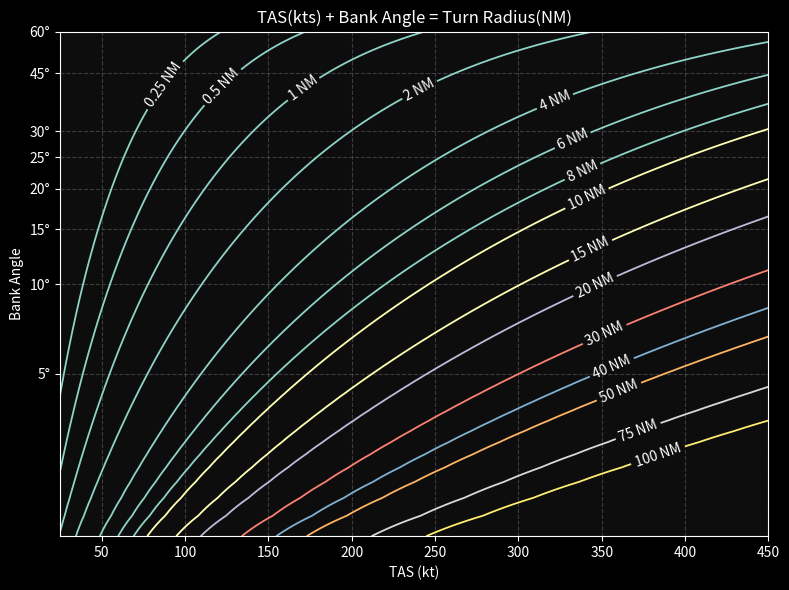

Python code for this plot:
import numpy as np
import matplotlib.pyplot as plt
from dataclasses import dataclass

# -----------------------------
# Dark mode styling
# -----------------------------
plt.style.use("dark_background")

# Custom colours for readability
bg_color = "#0d0d0d"
grid_color = "#AAAAAA"
text_color = "#ffffff"
contour_label_color = "#ffffff"

# Turn radius formula
def turn_radius_nm(V, phi_deg):
    phi = np.radians(phi_deg)
    return (1.457e-5 * (V**2) * 2) / np.tan(phi)

# Range scaling
TAS = np.linspace(25, 450, 200)
bank_angles = np.linspace(1, 60, 200)

TAS_grid, PHI_grid = np.meshgrid(TAS, bank_angles)
R_grid = turn_radius_nm(TAS_grid, PHI_grid)


def log_scale(phi):
    return np.log(phi + 1)

# Plot
fig, ax = plt.subplots(figsize=(8, 6))
fig.patch.set_facecolor(bg_color)
ax.set_facecolor(bg_color)

# Contours of turn radius in NM

# list of display strings showing 1/4 @ 1500ft and 0.5 @ 3000ft

@dataclass
class turnRadius:
    display: str
    num: float

#    turnRadius("¼ NM", 0.25),
#    turnRadius("½ NM", 0.5),


radii = [
    turnRadius("0.25 NM", 0.25),
    turnRadius("0.5 NM", 0.5),
    turnRadius("1 NM", 1.0),
    turnRadius("2 NM", 2.0),
    turnRadius("4 NM", 4.0),
    turnRadius("6 NM", 6.0),
    turnRadius("8 NM", 8.0),
    turnRadius("10 NM",10.0),
    turnRadius("15 NM",15),
    turnRadius("20 NM",20),
    turnRadius("30 NM",30),
    turnRadius("40 NM",40),
    turnRadius("50 NM", 50),
    turnRadius("75 NM", 75),
    turnRadius("100 NM",100)
]

# Map numeric radius → display string
level_to_label = {r.num: r.display for r in radii}

def fmt(level):
    for r in radii:
        if abs(float(level) - r.num) < 1e-6:
            return r.display
    return f"{level}"

levels = [0.25, 0.5, 1, 2, 4, 6, 8, 10, 15, 20, 30, 40, 50, 75, 100]
contours = ax.contour(
    TAS,
    log_scale(bank_angles),
    R_grid,
    levels=levels,
    cmap="Set3",
    linewidths=1.3,
    fmt = fmt
)




# Calculate manual positions for labels at the midpoint of each contour
manual_positions = []
for i, level in enumerate(levels):
    segs = contours.allsegs[i]
    if segs:
        path = segs[0]  # Take the first segment for each level
        vertices = path
        mid_idx = len(vertices) // 3
        mid_point = vertices[mid_idx]
        manual_positions.append(mid_point)

# Label contours
ax.clabel(
    contours,
    levels=levels,
    manual=manual_positions,
    inline=True,
    fontsize=10,
    colors=contour_label_color,
    inline_spacing=1,
    fmt=fmt
)
# Axes
ax.set_xlabel("TAS (kt)", color=text_color)
ax.set_ylabel("Bank Angle", color=text_color)
ax.set_title("TAS(kts) + Bank Angle = Turn Radius(NM)", color=text_color)

# Y axis to ADI Labels
true_ticks = [5, 10, 15, 20, 25, 30, 45, 60]
ax.set_yticks(log_scale(np.array(true_ticks)))
ax.set_yticklabels([f"{t}°" for t in true_ticks], color=text_color)

# X-axis colours
ax.tick_params(axis='x', colors=text_color)
ax.tick_params(axis='y', colors=text_color)

# Grid
ax.grid(True, linestyle="--", alpha=0.3, color=grid_color)

plt.tight_layout()
plt.savefig('turn_radius_plot.png')
plt.show()
